Labelled photos from "Dataset", an image-classification folder in marcoacc90/cnn-staircase-mobilenet. The possible labels are: non obstructed, obs.

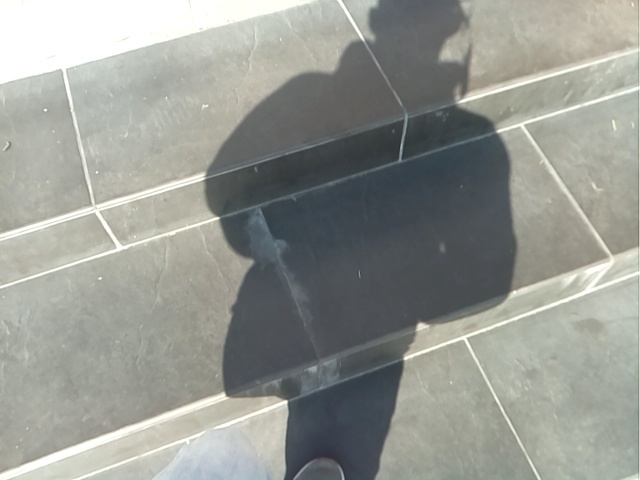
Label: obs

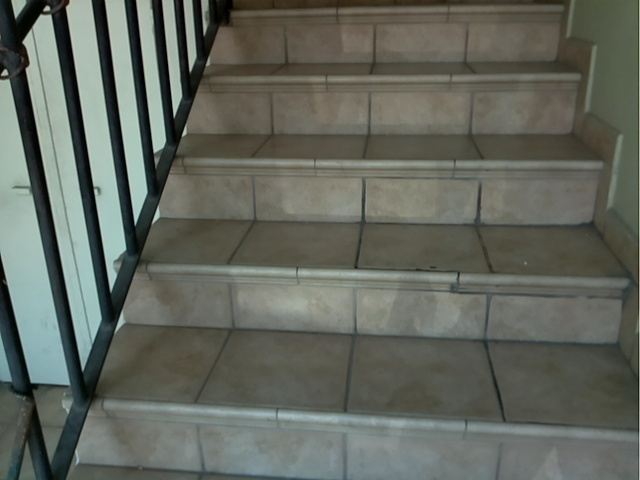
Label: obs

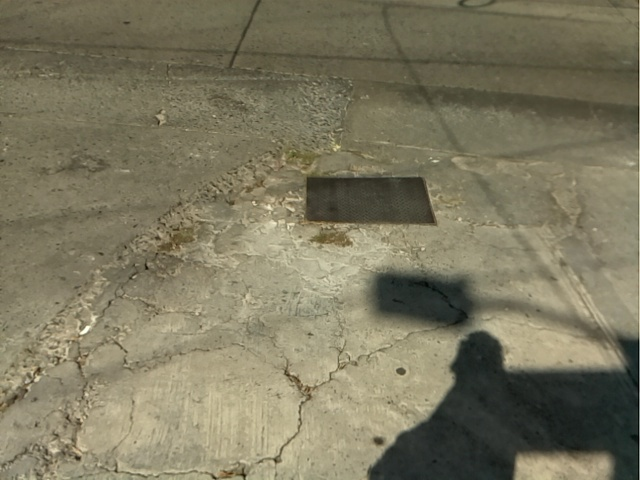
Label: non obstructed

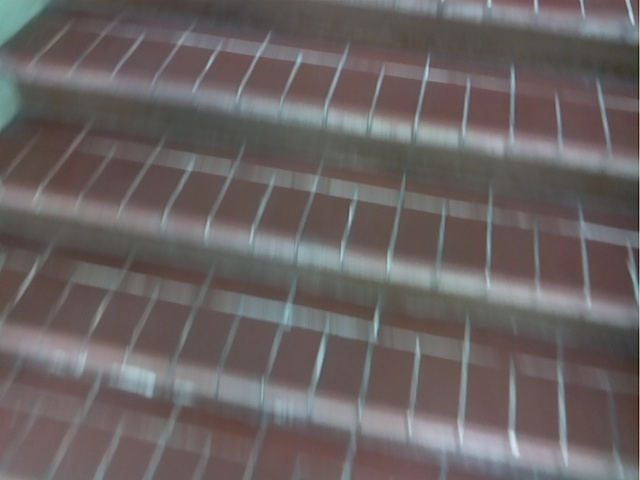
Label: obs

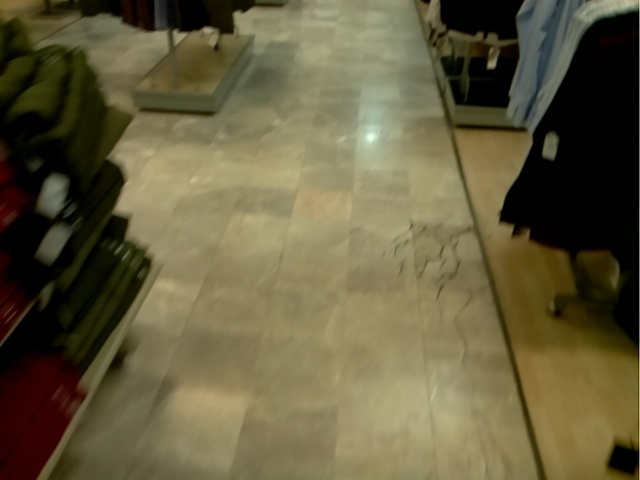
Label: non obstructed

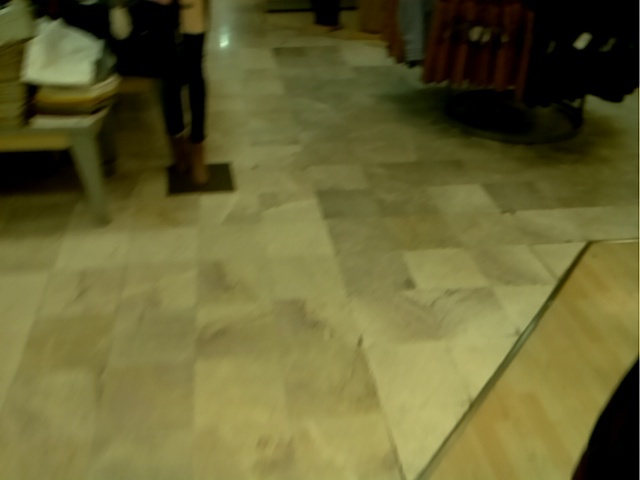
Label: non obstructed
